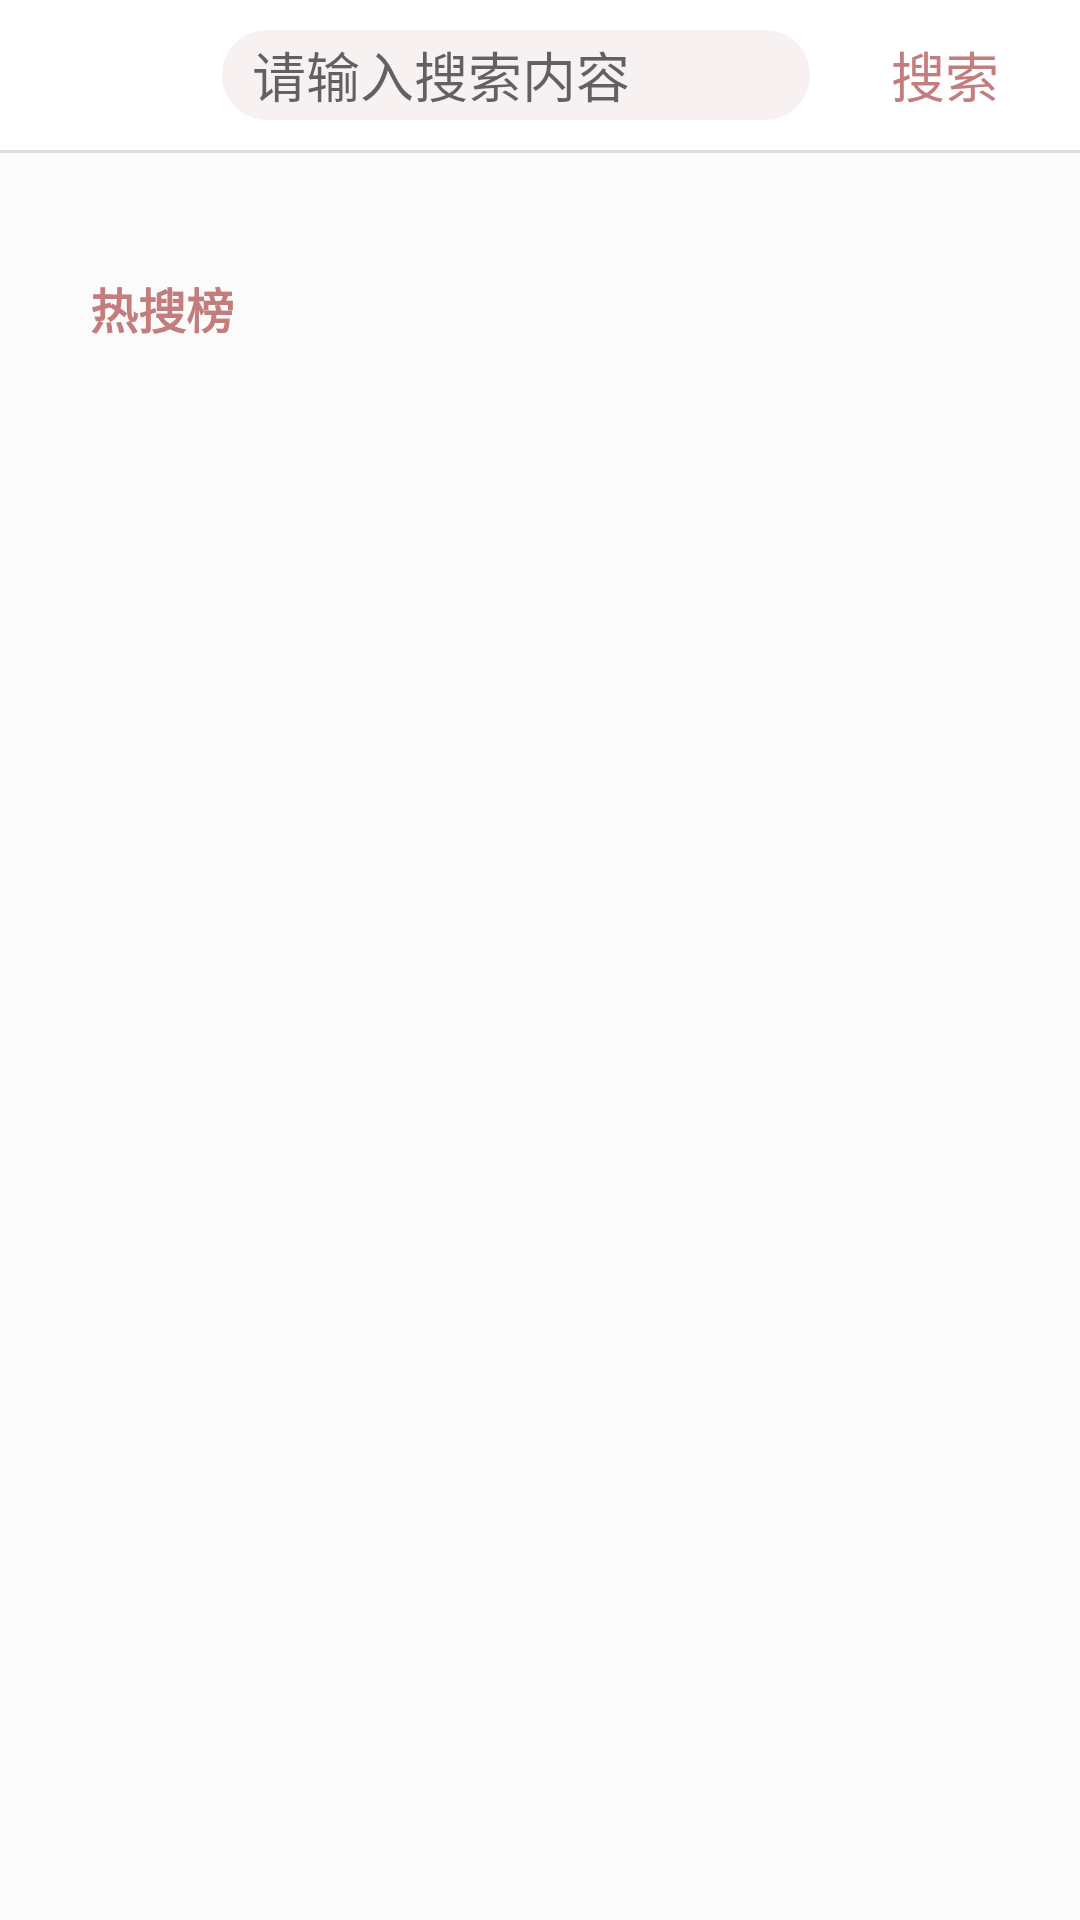

Write the Android layout XML for this screen, with the resource values it uses.
<!-- AndroidManifest.xml: application theme Theme.Patpat -->
<!-- res/layout/activity_search.xml -->
<?xml version="1.0" encoding="utf-8"?>
<LinearLayout xmlns:android="http://schemas.android.com/apk/res/android"
    xmlns:tools="http://schemas.android.com/tools"
    xmlns:app="http://schemas.android.com/apk/res-auto"
    android:orientation="vertical"
    android:layout_width="match_parent"
    android:layout_height="match_parent"
    android:background="@color/white"
    tools:context=".SearchActivity">

    <include
        android:id="@+id/toolbar_search_search"
        android:layout_height="@dimen/toolbar_height"
        android:layout_width="match_parent"
        layout="@layout/toolbar_search"/>

    
    <com.google.android.material.tabs.TabLayout
        android:id="@+id/search_tab"
        android:layout_width="match_parent"
        android:layout_height="wrap_content"
        app:tabTextAppearance="@style/TabLayoutTextStyle"
        app:tabSelectedTextColor="@color/black"
        app:tabTextColor="@color/grey_text"
        app:tabBackground="@color/white"
        app:tabRippleColor="@color/white"
        app:tabIndicatorColor="@color/tab_indicator"
        app:tabIndicatorFullWidth="false"
        android:visibility="gone"/>

    <View
        android:layout_width="match_parent"
        android:layout_height="1dp"
        android:background="#dddddd"/>

    <FrameLayout
        android:id="@+id/frame_result"
        android:layout_width="match_parent"
        android:layout_height="match_parent">

        
        <LinearLayout
            android:id="@+id/hot_search"
            android:layout_width="match_parent"
            android:layout_height="match_parent"
            android:paddingLeft="@dimen/grid_margin_left"
            android:paddingRight="@dimen/grid_margin_left"
            android:background="#fbfbfb"
            android:orientation="vertical"
            android:visibility="visible">

            <TextView
                android:layout_width="match_parent"
                android:layout_height="wrap_content"
                android:layout_marginTop="@dimen/grid_hot_margin_top"
                android:text="@string/grid_hot_text"
                android:textColor="@color/hot_color"
                android:textSize="@dimen/grid_hot_text_size"
                android:textStyle="bold"
                tools:ignore="SpUsage" />

            <GridLayout
                android:id="@+id/grid_hot"
                android:layout_width="match_parent"
                android:layout_height="wrap_content"
                android:layout_marginTop="@dimen/grid_margin_hot"
                android:rowCount="3"
                android:columnCount="2"
                android:orientation="horizontal">

                <include
                    android:id="@+id/hot_1"
                    android:layout_columnSpan="1"
                    android:layout_gravity="fill"
                    layout="@layout/item_grid_hottest"
                    android:layout_width="0dp"
                    android:layout_marginBottom="@dimen/grid_item_margin_bottom"
                    android:layout_height="wrap_content"
                    android:layout_columnWeight="1"/>
                <include
                    android:id="@+id/hot_2"
                    android:layout_columnSpan="1"
                    android:layout_gravity="fill"
                    layout="@layout/item_grid_hottest"
                    android:layout_width="0dp"
                    android:layout_height="wrap_content"
                    android:layout_columnWeight="1"/>
                <include
                    android:id="@+id/hot_3"
                    android:layout_columnSpan="1"
                    android:layout_gravity="fill"
                    android:layout_marginBottom="@dimen/grid_item_margin_bottom"
                    layout="@layout/item_grid_hottest"
                    android:layout_width="wrap_content"
                    android:layout_height="wrap_content"/>
                <include
                    android:id="@+id/hot_4"
                    android:layout_columnSpan="1"
                    android:layout_gravity="fill"
                    layout="@layout/item_grid_hot"
                    android:layout_width="wrap_content"
                    android:layout_height="wrap_content"/>
                <include
                    android:id="@+id/hot_5"
                    android:layout_columnSpan="1"
                    android:layout_gravity="fill"
                    layout="@layout/item_grid_hot"
                    android:layout_width="wrap_content"
                    android:layout_height="wrap_content"/>
                <include
                    android:id="@+id/hot_6"
                    android:layout_columnSpan="1"
                    android:layout_gravity="fill"
                    layout="@layout/item_grid_hot"
                    android:layout_width="wrap_content"
                    android:layout_height="wrap_content"/>

            </GridLayout>

        </LinearLayout>

        
        <LinearLayout
            android:id="@+id/search_result_page"
            android:layout_width="match_parent"
            android:layout_height="match_parent"
            android:orientation="vertical"
            android:visibility="gone">

            <androidx.viewpager2.widget.ViewPager2
                android:id="@+id/search_pager"
                android:layout_width="match_parent"
                android:layout_height="match_parent"/>
        </LinearLayout>

    </FrameLayout>


</LinearLayout>
<!-- res/layout/toolbar_search.xml (included above) -->
<?xml version="1.0" encoding="utf-8"?>
<LinearLayout xmlns:android="http://schemas.android.com/apk/res/android"
    android:orientation="horizontal"
    android:layout_width="match_parent"
    android:layout_height="@dimen/toolbar_height"
    android:gravity="center_vertical"
    android:background="@color/white">
    
    <ImageView
        android:id="@+id/search_return"
        android:layout_width="34dp"
        android:layout_height="34dp"
        android:src="@drawable/button_back"
        android:layout_margin="@dimen/toolbar_icon_margin"
        android:scaleType="centerInside"/>

    <EditText
        android:id="@+id/search_edit"
        android:layout_width="0dp"
        android:layout_height="@dimen/toolbar_edit_text_height"
        android:layout_weight="1"
        android:paddingLeft="@dimen/toolbar_edit_text_padding_left"
        android:background="@drawable/shape_search"
        android:hint="请输入搜索内容"/>

    <Button
        android:id="@+id/search_button"
        android:layout_width="@dimen/toolbar_search_button_width"
        android:layout_height="@dimen/toolbar_search_button_height"
        android:layout_margin="@dimen/toolbar_edit_text_padding_left"
        android:background="@drawable/button_search"
        android:gravity="center"
        android:text="搜索"
        android:textSize="@dimen/toolbar_search_button_text_size"
        android:textColor="@color/hot_color"/>

</LinearLayout>
<!-- res/layout/item_grid_hottest.xml (included above) -->
<?xml version="1.0" encoding="utf-8"?>
<LinearLayout xmlns:android="http://schemas.android.com/apk/res/android"
    android:orientation="horizontal"
    android:layout_width="match_parent"
    android:layout_height="wrap_content">

    <TextView
        android:id="@+id/hottest_num"
        android:layout_width="wrap_content"
        android:layout_height="wrap_content"
        android:textSize="@dimen/grid_hot_text_size"
        android:textColor="@color/grid_num"/>

    <TextView
        android:id="@+id/hottest_name"
        android:layout_width="wrap_content"
        android:layout_height="wrap_content"
        android:layout_marginLeft="@dimen/grid_text_margin_num"
        android:textSize="@dimen/grid_hot_text_size"
        android:textColor="@color/grid_text_color"/>

</LinearLayout>
<!-- res/layout/item_grid_hot.xml (included above) -->
<?xml version="1.0" encoding="utf-8"?>
<LinearLayout xmlns:android="http://schemas.android.com/apk/res/android"
    android:orientation="horizontal"
    android:layout_width="match_parent"
    android:layout_height="wrap_content">

    <TextView
        android:id="@+id/hottest_num"
        android:layout_width="wrap_content"
        android:layout_height="wrap_content"
        android:textSize="@dimen/grid_hot_text_size"
        android:textColor="@color/grey_text"/>

    <TextView
        android:id="@+id/hottest_name"
        android:layout_width="wrap_content"
        android:layout_height="wrap_content"
        android:layout_marginLeft="@dimen/grid_text_margin_num"
        android:textSize="@dimen/grid_hot_text_size"
        android:textColor="@color/grid_text_color"/>

</LinearLayout>
<!-- resources referenced by this layout -->
<resources>
  <color name="black">#FF000000</color>
  <color name="grey_text">#999999</color>
  <color name="grid_num">#fb7d7d</color>
  <color name="grid_text_color">#333333</color>
  <color name="hot_color">#c37d7d</color>
  <color name="tab_indicator">#ff5555</color>
  <color name="white">#FFFFFFFF</color>
  <dimen name="grid_hot_margin_top">40dp</dimen>
  <dimen name="grid_hot_text_size">16sp</dimen>
  <dimen name="grid_item_margin_bottom">10dp</dimen>
  <dimen name="grid_margin_hot">20dp</dimen>
  <dimen name="grid_margin_left">30dp</dimen>
  <dimen name="grid_text_margin_num">6dp</dimen>
  <dimen name="toolbar_edit_text_height">30dp</dimen>
  <dimen name="toolbar_edit_text_padding_left">10dp</dimen>
  <dimen name="toolbar_height">50dp</dimen>
  <dimen name="toolbar_icon_margin">20dp</dimen>
  <dimen name="toolbar_search_button_height">34dp</dimen>
  <dimen name="toolbar_search_button_text_size">18sp</dimen>
  <dimen name="toolbar_search_button_width">70dp</dimen>
  <!-- drawable button_search (drawable) -->
  <?xml version="1.0" encoding="utf-8"?>
  <shape xmlns:android="http://schemas.android.com/apk/res/android"
      android:shape="rectangle">
  
      <solid
          android:color="@color/search_button_background"/>
  
      <corners
          android:radius="@dimen/toolbar_search_button_radius"/>
  
  </shape>
  <!-- drawable shape_search (drawable) -->
  <?xml version="1.0" encoding="utf-8"?>
  <shape xmlns:android="http://schemas.android.com/apk/res/android"
      android:shape="rectangle">
  
      <corners android:radius="15dp"/>
      <solid android:color="@color/grey_background"/>
  
  </shape>
  <string name="grid_hot_text">热搜榜</string>
  <style name="TabLayoutTextStyle">
          <item name="android:textSize">@dimen/tab_text_size</item>
      </style>
  <style name="Theme.Patpat" parent="Theme.MaterialComponents.DayNight.NoActionBar">
          
          <item name="colorPrimary">#f1a6a6</item>
          <item name="colorPrimaryVariant">#ff6666</item>
          <item name="colorOnPrimary">#0066ff</item>
          
          <item name="colorSecondary">@color/teal_200</item>
          <item name="colorSecondaryVariant">@color/teal_700</item>
  
  
          
          <item name="android:statusBarColor">@android:color/transparent</item>
          
          
          <item name="android:windowTranslucentStatus">true</item>
      </style>
  <dimen name="toolbar_search_button_radius">17dp</dimen>
  <color name="grey_background">#f8f1f2</color>
  <dimen name="tab_text_size">18sp</dimen>
  <color name="teal_200">#FF03DAC5</color>
  <color name="teal_700">#FF018786</color>
</resources>
